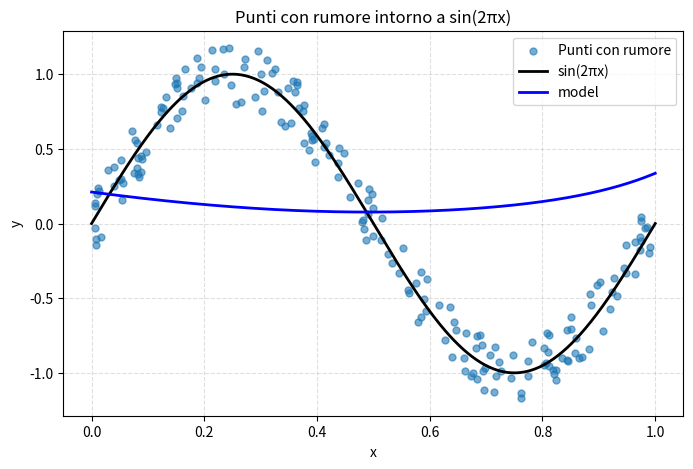

The matplotlib source for this figure:
import numpy as np
import matplotlib.pyplot as plt


def polynomial_model(coeffs, x):
    powers = x ** np.arange(len(coeffs))
    return np.dot(coeffs, powers)


def cost_function(coeffs, y_true, y):
    N = len(coeffs)
    res = np.sum((y_true - y) ** 2)
    return 1 / (2 * N)


epsilon = 0.2
n = 200

x = np.random.uniform(0, 1, n)
noise = np.random.uniform(-epsilon, epsilon, n)
y = np.sin(2 * np.pi * x) + noise

x_true = np.linspace(0, 1, 500)
y_true = np.sin(2 * np.pi * x_true)

grado = 10

coeffs = np.random.uniform(-0.5, 0.5, grado)
pippo = [polynomial_model(coeffs, x) for x in x_true]


plt.figure(figsize=(8, 5))
plt.scatter(x, y, s=25, alpha=0.6, label="Punti con rumore")
plt.plot(x_true, y_true, color="black", lw=2, label="sin(2πx)")
plt.plot(x_true, pippo, color="blue", lw=2, label="model")

plt.xlabel("x")
plt.ylabel("y")
plt.title("Punti con rumore intorno a sin(2πx)")
plt.legend()
plt.grid(True, linestyle="--", alpha=0.4)


plt.show()
